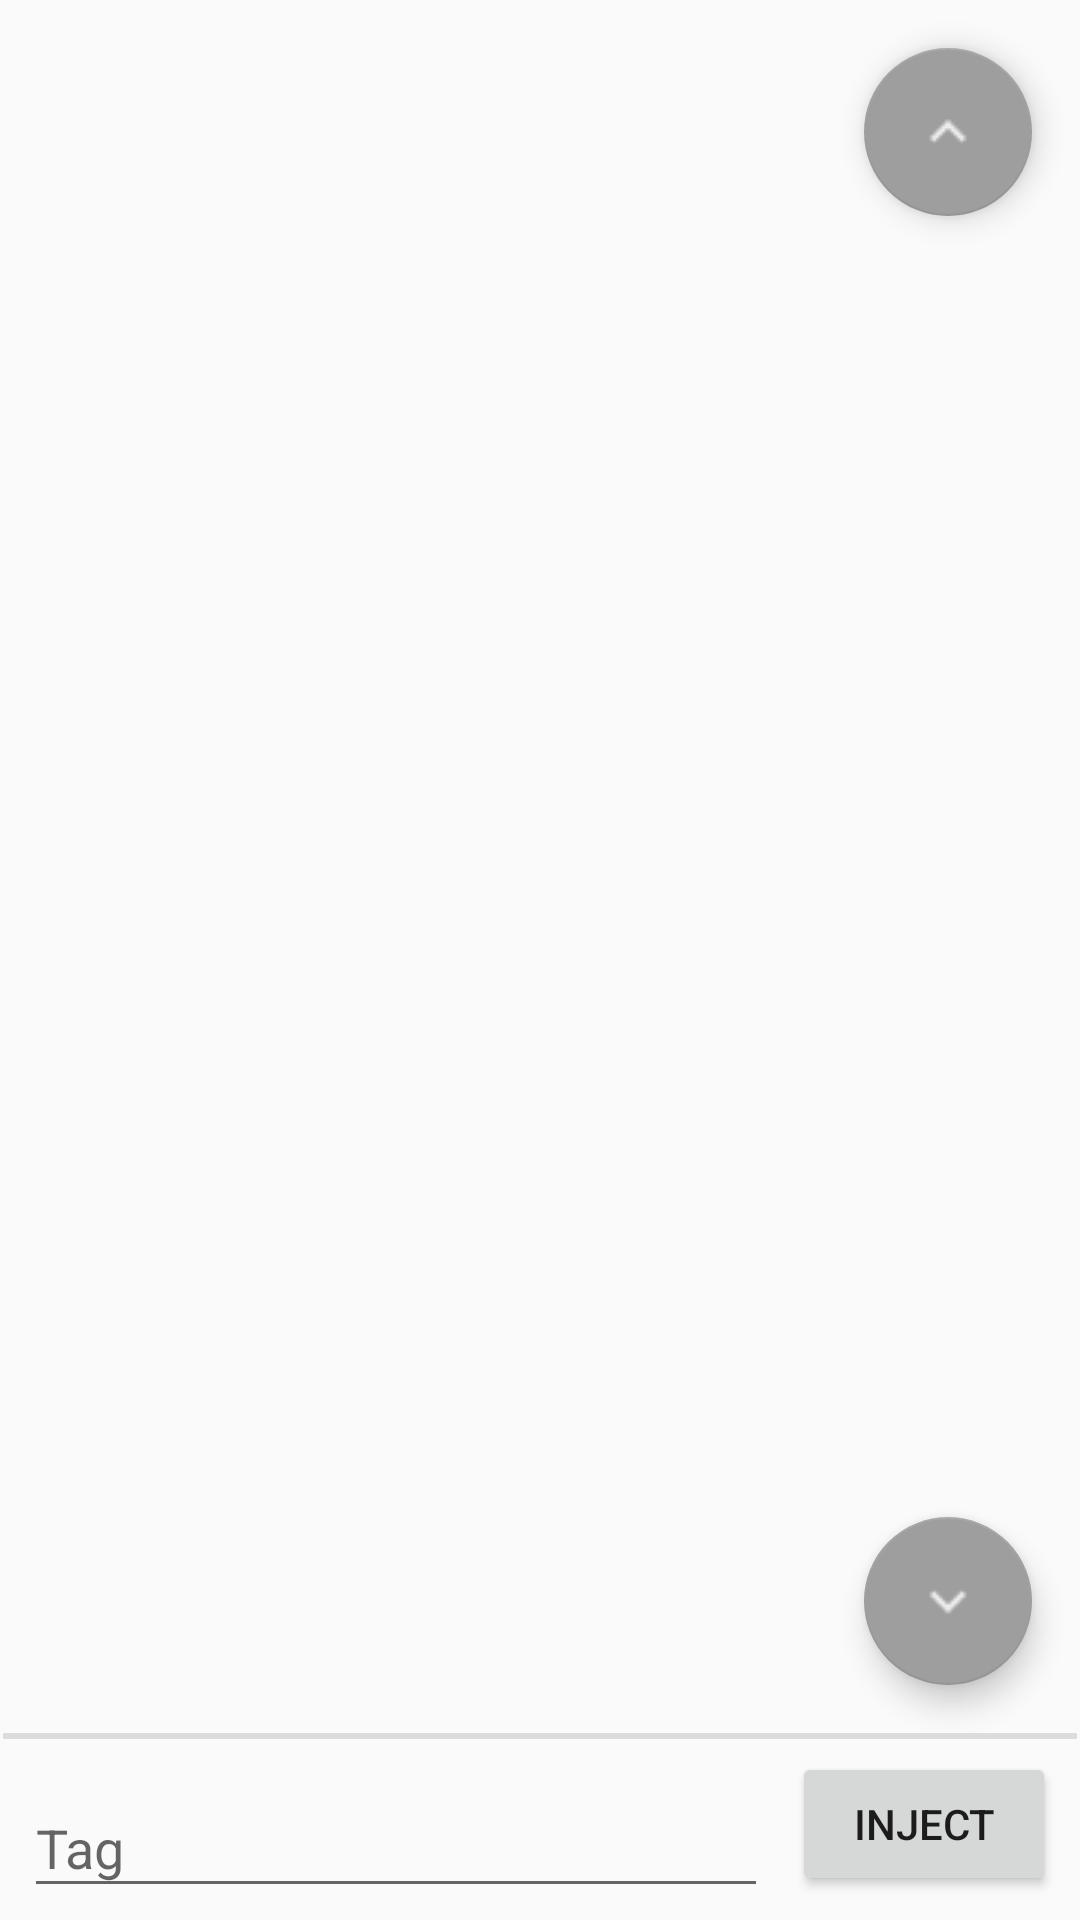

Here is an Android app screen rendered from its layout file. Give the layout XML and the strings, colors and styles it references.
<!-- AndroidManifest.xml: application theme SpokeLogcat -->
<!-- res/layout/activity_main.xml -->
<?xml version="1.0" encoding="utf-8"?>
<androidx.constraintlayout.widget.ConstraintLayout xmlns:android="http://schemas.android.com/apk/res/android"
    xmlns:app="http://schemas.android.com/apk/res-auto"
    xmlns:tools="http://schemas.android.com/tools"
    android:id="@+id/main"
    android:layout_width="match_parent"
    android:layout_height="match_parent"
    tools:context=".MainActivity">

    <RelativeLayout
        android:id="@+id/relativeLayout"
        android:layout_width="match_parent"
        android:layout_height="0dp"
        android:layout_weight="0.6"
        android:orientation="vertical"
        android:stateListAnimator="@null"
        app:layout_constraintBottom_toTopOf="@+id/divider"
        app:layout_constraintEnd_toEndOf="parent"
        app:layout_constraintStart_toStartOf="parent"
        app:layout_constraintTop_toTopOf="parent">

        <com.google.android.material.floatingactionbutton.FloatingActionButton
            android:id="@+id/scrollDownBtn"
            android:layout_width="wrap_content"
            android:layout_height="wrap_content"
            android:layout_alignParentEnd="true"
            android:layout_alignParentBottom="true"
            android:layout_gravity="bottom|end"
            android:layout_margin="16dp"
            android:layout_marginBottom="763dp"
            android:background="@android:color/transparent"
            android:clickable="true"
            android:focusable="true"
            app:layout_constraintBottom_toBottomOf="@+id/recyclerView"
            app:layout_constraintEnd_toEndOf="@+id/recyclerView"
            app:srcCompat="@drawable/ic_down" />

        <androidx.recyclerview.widget.RecyclerView
            android:id="@+id/recyclerView"
            android:layout_width="match_parent"
            android:layout_height="0dp"
            android:layout_alignParentTop="true"
            android:layout_alignParentBottom="true"
            android:layout_marginStart="8dp"
            android:layout_marginTop="8dp"
            android:layout_marginEnd="8dp"
            android:layout_marginBottom="8dp"
            android:scrollbarStyle="outsideOverlay"
            android:scrollbars="vertical"
            app:layout_constraintBottom_toBottomOf="parent"
            app:layout_constraintEnd_toEndOf="parent"
            app:layout_constraintStart_toStartOf="parent"
            app:layout_constraintTop_toTopOf="parent" />

        <com.google.android.material.floatingactionbutton.FloatingActionButton
            android:id="@+id/scrollUpBtn"
            android:layout_width="wrap_content"
            android:layout_height="wrap_content"
            android:layout_alignParentTop="true"
            android:layout_alignParentEnd="true"
            android:layout_gravity="top|end"
            android:layout_margin="16dp"
            android:background="@android:color/transparent"
            android:clickable="true"
            android:focusable="true"
            app:layout_constraintEnd_toEndOf="@+id/recyclerView"
            app:layout_constraintTop_toTopOf="@+id/recyclerView"
            app:srcCompat="@drawable/ic_up" />
    </RelativeLayout>

    <View
        android:id="@+id/divider"
        android:layout_width="0dp"
        android:layout_height="2dp"
        android:layout_marginStart="1dp"
        android:layout_marginEnd="1dp"
        android:layout_marginBottom="4dp"
        android:layout_marginTop="4dp"
        android:background="?android:attr/listDivider"
        app:layout_constraintEnd_toEndOf="parent"
        app:layout_constraintStart_toStartOf="parent"
        app:layout_constraintBottom_toTopOf="@+id/tagLayout"
        app:layout_constraintHorizontal_bias="1.0" />

    <com.google.android.material.textfield.TextInputLayout
        android:id="@+id/tagLayout"
        android:layout_width="0dp"
        android:layout_height="wrap_content"
        android:hint="@string/hint_tag"
        app:endIconMode="clear_text"
        app:layout_constraintBottom_toBottomOf="parent"
        app:layout_constraintEnd_toStartOf="@+id/tagButton"
        app:layout_constraintStart_toStartOf="parent"
        android:layout_marginStart="8dp"
        android:layout_marginEnd="8dp">

        <com.google.android.material.textfield.TextInputEditText
            android:id="@+id/tagName"
            android:layout_width="match_parent"
            android:layout_height="wrap_content"
            android:layout_marginTop="4dp"
            android:layout_marginBottom="4dp"/>
    </com.google.android.material.textfield.TextInputLayout>

    <Button
        android:id="@+id/tagButton"
        android:layout_width="wrap_content"
        android:layout_height="wrap_content"
        android:layout_marginEnd="8dp"
        android:layout_marginBottom="8dp"
        android:text="@string/button_inject"
        app:layout_constraintBottom_toBottomOf="parent"
        app:layout_constraintEnd_toEndOf="parent" />

</androidx.constraintlayout.widget.ConstraintLayout>
<!-- resources referenced by this layout -->
<resources>
  <!-- drawable ic_down: png bitmap (drawable-mdpi, 179 bytes) -->
  <!-- drawable ic_up: png bitmap (drawable-mdpi, 178 bytes) -->
  <string name="button_inject">Inject</string>
  <string name="hint_tag">Tag</string>
  <style name="SpokeLogcat" parent="Theme.AppCompat.Light.DarkActionBar">
          <item name="colorPrimary">@color/colorPrimary</item>
          <item name="colorPrimaryDark">@color/colorPrimaryDark</item>
          <item name="colorAccent">@color/colorAccent</item>
      </style>
  <color name="colorPrimary">#607D8B</color>
  <color name="colorPrimaryDark">#37474F</color>
  <color name="colorAccent">#9E9E9E</color>
</resources>
